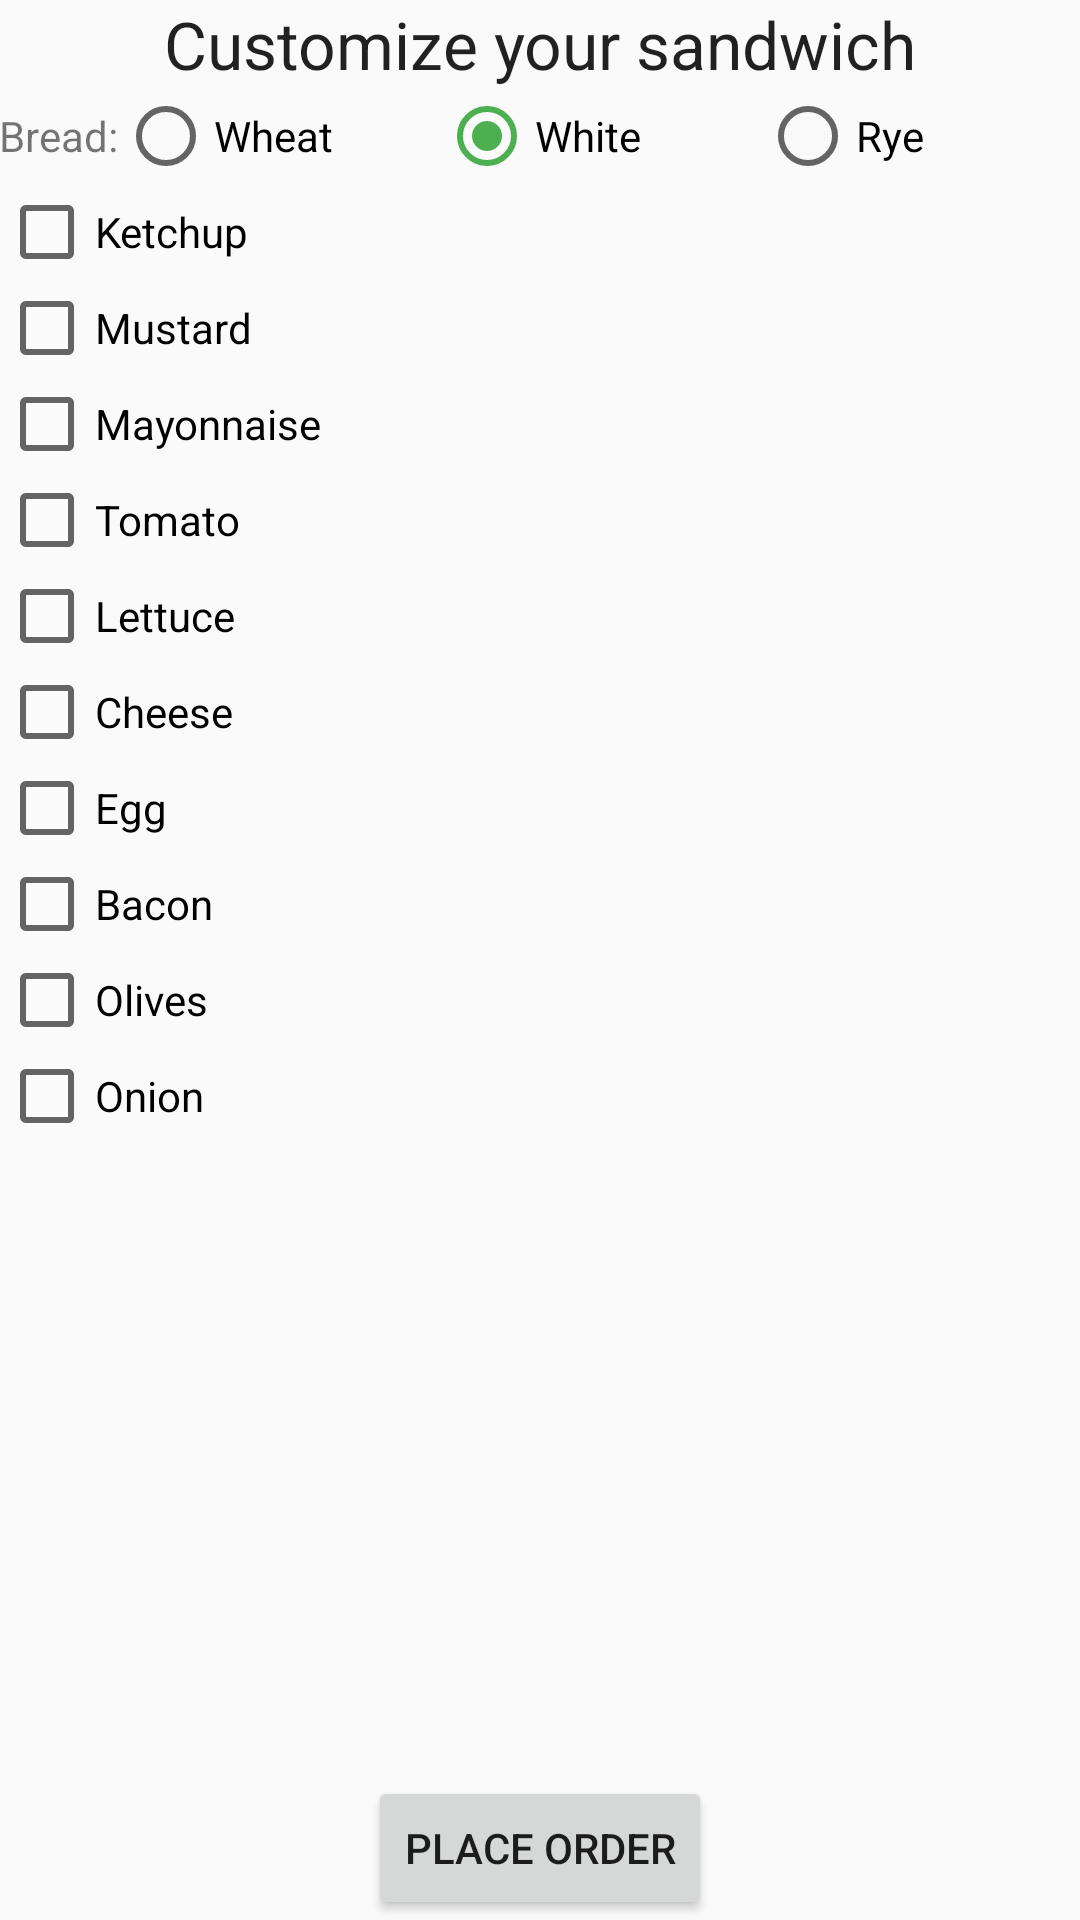

Produce the Android XML layout that renders to this screen, including the resource entries it uses.
<!-- AndroidManifest.xml: application theme AppTheme -->
<!-- res/layout/activity_main.xml -->
<LinearLayout xmlns:android="http://schemas.android.com/apk/res/android"
    xmlns:tools="http://schemas.android.com/tools"
    android:layout_width="match_parent"
    android:layout_height="match_parent"
    android:paddingLeft="@dimen/activity_horizontal_margin"
    android:paddingRight="@dimen/activity_horizontal_margin"
    android:paddingTop="@dimen/activity_vertical_margin"
    android:paddingBottom="@dimen/activity_vertical_margin"
    tools:context=".MainActivity"
    android:orientation="vertical">

    <TextView
        android:layout_width="fill_parent"
        android:layout_height="wrap_content"
        android:textAppearance="?android:attr/textAppearanceLarge"
        android:text="@string/text_title"
        android:id="@+id/text_title"
        android:gravity="center_horizontal" />

    <LinearLayout
        android:orientation="horizontal"
        android:layout_width="fill_parent"
        android:layout_height="wrap_content">

        <TextView
            android:layout_width="wrap_content"
            android:layout_height="fill_parent"
            android:textAppearance="?android:attr/textAppearanceSmall"
            android:text="@string/text_bread"
            android:id="@+id/text_bread"
            android:gravity="center_vertical" />

        <RadioGroup
            android:id="@+id/radio_group_bread_options"
            android:layout_width="fill_parent"
            android:layout_height="wrap_content"
            android:orientation="horizontal"
            android:checkedButton="@+id/button_bread_white">

            <RadioButton
                android:layout_width="0dp"
                android:layout_height="wrap_content"
                android:text="@string/button_bread_wheat"
                android:id="@+id/button_bread_wheat"
                android:layout_weight="1"
                android:checked="false" />

            <RadioButton
                android:layout_width="0dp"
                android:layout_height="wrap_content"
                android:text="@string/button_bread_white"
                android:id="@id/button_bread_white"
                android:checked="false"
                android:layout_weight="1" />

            <RadioButton
                android:layout_width="0dp"
                android:layout_height="wrap_content"
                android:text="@string/button_bread_rye"
                android:id="@+id/button_bread_rye"
                android:layout_weight="1"
                android:checked="false" />
        </RadioGroup>

    </LinearLayout>

    <CheckBox
        android:layout_width="wrap_content"
        android:layout_height="wrap_content"
        android:text="@string/checkbox_ketchup"
        android:id="@+id/checkbox_ketchup"
        android:checked="false" />

    <CheckBox
        android:layout_width="wrap_content"
        android:layout_height="wrap_content"
        android:text="@string/checkbox_mustad"
        android:id="@+id/checkbox_mustard"
        android:checked="false" />

    <CheckBox
        android:layout_width="wrap_content"
        android:layout_height="wrap_content"
        android:text="@string/checkbox_mayonnaise"
        android:id="@+id/checkbox_mayonnaise"
        android:checked="false" />

    <CheckBox
        android:layout_width="wrap_content"
        android:layout_height="wrap_content"
        android:text="@string/checkbox_tomato"
        android:id="@+id/checkbox_tomato"
        android:checked="false" />

    <CheckBox
        android:layout_width="wrap_content"
        android:layout_height="wrap_content"
        android:text="@string/checkbox_lettuce"
        android:id="@+id/checkbox_lettuce"
        android:checked="false" />

    <CheckBox
        android:layout_width="wrap_content"
        android:layout_height="wrap_content"
        android:text="@string/checkbox_cheese"
        android:id="@+id/checkbox_cheese"
        android:checked="false" />

    <CheckBox
        android:layout_width="wrap_content"
        android:layout_height="wrap_content"
        android:text="@string/checkbox_egg"
        android:id="@+id/checkbox_egg"
        android:checked="false" />

    <CheckBox
        android:layout_width="wrap_content"
        android:layout_height="wrap_content"
        android:text="@string/checkbox_bacon"
        android:id="@+id/checkbox_bacon"
        android:checked="false" />

    <CheckBox
        android:layout_width="wrap_content"
        android:layout_height="wrap_content"
        android:text="@string/checkbox_olives"
        android:id="@+id/checkbox_olives"
        android:checked="false" />

    <CheckBox
        android:layout_width="wrap_content"
        android:layout_height="wrap_content"
        android:text="@string/checkbox_onion"
        android:id="@+id/checkbox_onion"
        android:checked="false" />

    <FrameLayout
        android:layout_width="fill_parent"
        android:layout_height="fill_parent">

        <Button
            android:layout_width="wrap_content"
            android:layout_height="wrap_content"
            android:text="@string/button_place_order"
            android:id="@+id/button_place_order"
            android:layout_gravity="center_horizontal|bottom" />
    </FrameLayout>

</LinearLayout>
<!-- resources referenced by this layout -->
<resources>
  <string name="button_bread_rye">Rye</string>
  <string name="button_bread_wheat">Wheat</string>
  <string name="button_bread_white">White</string>
  <string name="button_place_order">Place order</string>
  <string name="checkbox_bacon">Bacon</string>
  <string name="checkbox_cheese">Cheese</string>
  <string name="checkbox_egg">Egg</string>
  <string name="checkbox_ketchup">Ketchup</string>
  <string name="checkbox_lettuce">Lettuce</string>
  <string name="checkbox_mayonnaise">Mayonnaise</string>
  <string name="checkbox_mustad">Mustard</string>
  <string name="checkbox_olives">Olives</string>
  <string name="checkbox_onion">Onion</string>
  <string name="checkbox_tomato">Tomato</string>
  <string name="text_bread">Bread:</string>
  <string name="text_title">Customize your sandwich</string>
  <style name="AppTheme" parent="Theme.AppCompat.Light.DarkActionBar">
          
          <item name="colorPrimary">@color/primary</item>
          <item name="colorPrimaryDark">@color/primary_dark</item>
          <item name="colorAccent">@color/accent</item>
      </style>
  <color name="primary">#9C27B0</color>
  <color name="primary_dark">#7B1FA2</color>
  <color name="accent">#4CAF50</color>
</resources>
